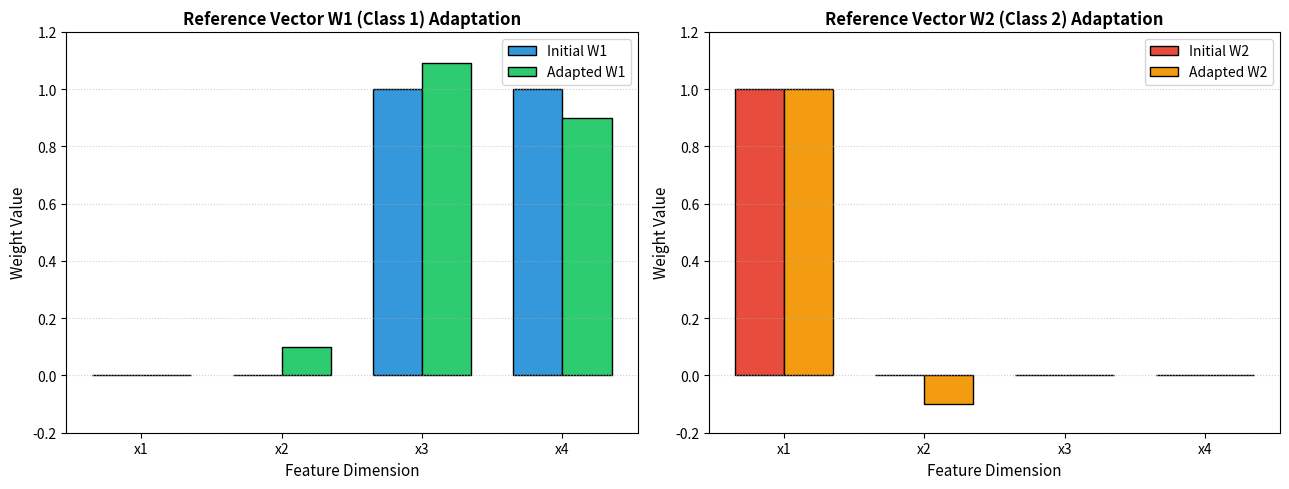

Write Python code to recreate this figure.
# =====================================================================
# BHARATIYA VIDYA BHAVAN'S SARDAR PATEL INSTITUTE OF TECHNOLOGY
# Experiment 6: Learning Vector Quantization (LVQ)
# Source: AISC_exp6_C3_2024300198 (1).pdf
# =====================================================================

import numpy as np
import matplotlib.pyplot as plt

def lvq():
    print("\n\n" + "=" * 65)
    print("LEARNING VECTOR QUANTIZATION (LVQ)")
    print("=" * 65)

    # Five vectors from Table 1
    X = [
        [0.0000, 0.0000, 1.0000, 1.0000],
        [1.0000, 0.0000, 0.0000, 0.0000],
        [0.0000, 0.0000, 0.0000, 1.0000],
        [1.0000, 1.0000, 0.0000, 0.0000],
        [0.0000, 1.0000, 1.0000, 0.0000]
    ]

    # Classes from Table 1
    T = [1, 2, 2, 1, 1]

    # First two vectors are initial reference vectors
    W_initial = [X[0].copy(), X[1].copy()]
    W = [
        X[0].copy(),
        X[1].copy()
    ]

    # Classes corresponding to reference vectors
    W_class = [1, 2]

    # Learning rate
    alpha = 0.1000

    print("\nInitial Weight Vectors:")
    for row in W:
        print("[", end="  ")
        for value in row:
            print(f"{value:.4f}", end="  ")
        print("]")

    print("\nReference Classes:")
    print(W_class)

    print(f"\nLearning Rate = {alpha:.4f}")

    # Remaining three vectors are input vectors
    for i in range(2, 5):
        x = X[i]
        target = T[i]

        print("\n" + "-" * 65)
        print(f"Input Vector {i - 1}")
        print("-" * 65)

        print("Input = [", end="  ")
        for value in x:
            print(f"{value:.4f}", end="  ")
        print("]")

        print(f"Target Class = {target}")

        # Calculate squared Euclidean distance
        distances = []
        print("\nSquared Euclidean Distances:")
        for j in range(2):
            distance = 0.0
            for k in range(4):
                distance += (W[j][k] - x[k]) ** 2
            distances.append(distance)
            print(f"D({j + 1}) = {distance:.4f}")

        # Find winning unit
        winner = distances.index(min(distances))
        print(f"\nWinning Unit = Y{winner + 1}")
        print(f"Winner Class = {W_class[winner]}")

        # Update weights
        if W_class[winner] == target:
            print("\nClass matches target.")
            print("Updating weights TOWARDS the input.")
            for k in range(4):
                W[winner][k] = (
                    W[winner][k] +
                    alpha * (x[k] - W[winner][k])
                )
        else:
            print("\nClass does not match target.")
            print("Updating weights AWAY from the input.")
            for k in range(4):
                W[winner][k] = (
                    W[winner][k] -
                    alpha * (x[k] - W[winner][k])
                )

        # Display updated weights
        print("\nUpdated Weight Vectors:")
        for row in W:
            print("[", end="  ")
            for value in row:
                print(f"{value:.4f}", end="  ")
            print("]")

    # Graph Generation & Printing
    print("\nGenerating LVQ Weight Adaptation & Prototype Vectors Plot...")
    fig, (ax1, ax2) = plt.subplots(1, 2, figsize=(13, 5))
    x_indices = np.arange(4)
    bar_width = 0.35

    # Prototype W1 (Class 1)
    ax1.bar(x_indices - bar_width/2, W_initial[0], bar_width, label='Initial W1', color='#3498db', edgecolor='black')
    ax1.bar(x_indices + bar_width/2, W[0], bar_width, label='Adapted W1', color='#2ecc71', edgecolor='black')
    ax1.set_title('Reference Vector W1 (Class 1) Adaptation', fontsize=12, fontweight='bold')
    ax1.set_xlabel('Feature Dimension', fontsize=11)
    ax1.set_ylabel('Weight Value', fontsize=11)
    ax1.set_xticks(x_indices)
    ax1.set_xticklabels([f'x{i+1}' for i in range(4)])
    ax1.set_ylim(-0.2, 1.2)
    ax1.grid(axis='y', linestyle=':', alpha=0.6)
    ax1.legend()

    # Prototype W2 (Class 2)
    ax2.bar(x_indices - bar_width/2, W_initial[1], bar_width, label='Initial W2', color='#e74c3c', edgecolor='black')
    ax2.bar(x_indices + bar_width/2, W[1], bar_width, label='Adapted W2', color='#f39c12', edgecolor='black')
    ax2.set_title('Reference Vector W2 (Class 2) Adaptation', fontsize=12, fontweight='bold')
    ax2.set_xlabel('Feature Dimension', fontsize=11)
    ax2.set_ylabel('Weight Value', fontsize=11)
    ax2.set_xticks(x_indices)
    ax2.set_xticklabels([f'x{i+1}' for i in range(4)])
    ax2.set_ylim(-0.2, 1.2)
    ax2.grid(axis='y', linestyle=':', alpha=0.6)
    ax2.legend()

    plt.tight_layout()
    plot_file = 'lvq_prototype_adaptation.png'
    try:
        plt.savefig(plot_file, dpi=300, bbox_inches='tight')
        print(f"[Graph Printed] Plot successfully saved to '{plot_file}'")
    except Exception:
        pass

    try:
        plt.show()
    except Exception:
        pass

if __name__ == "__main__":
    lvq()
